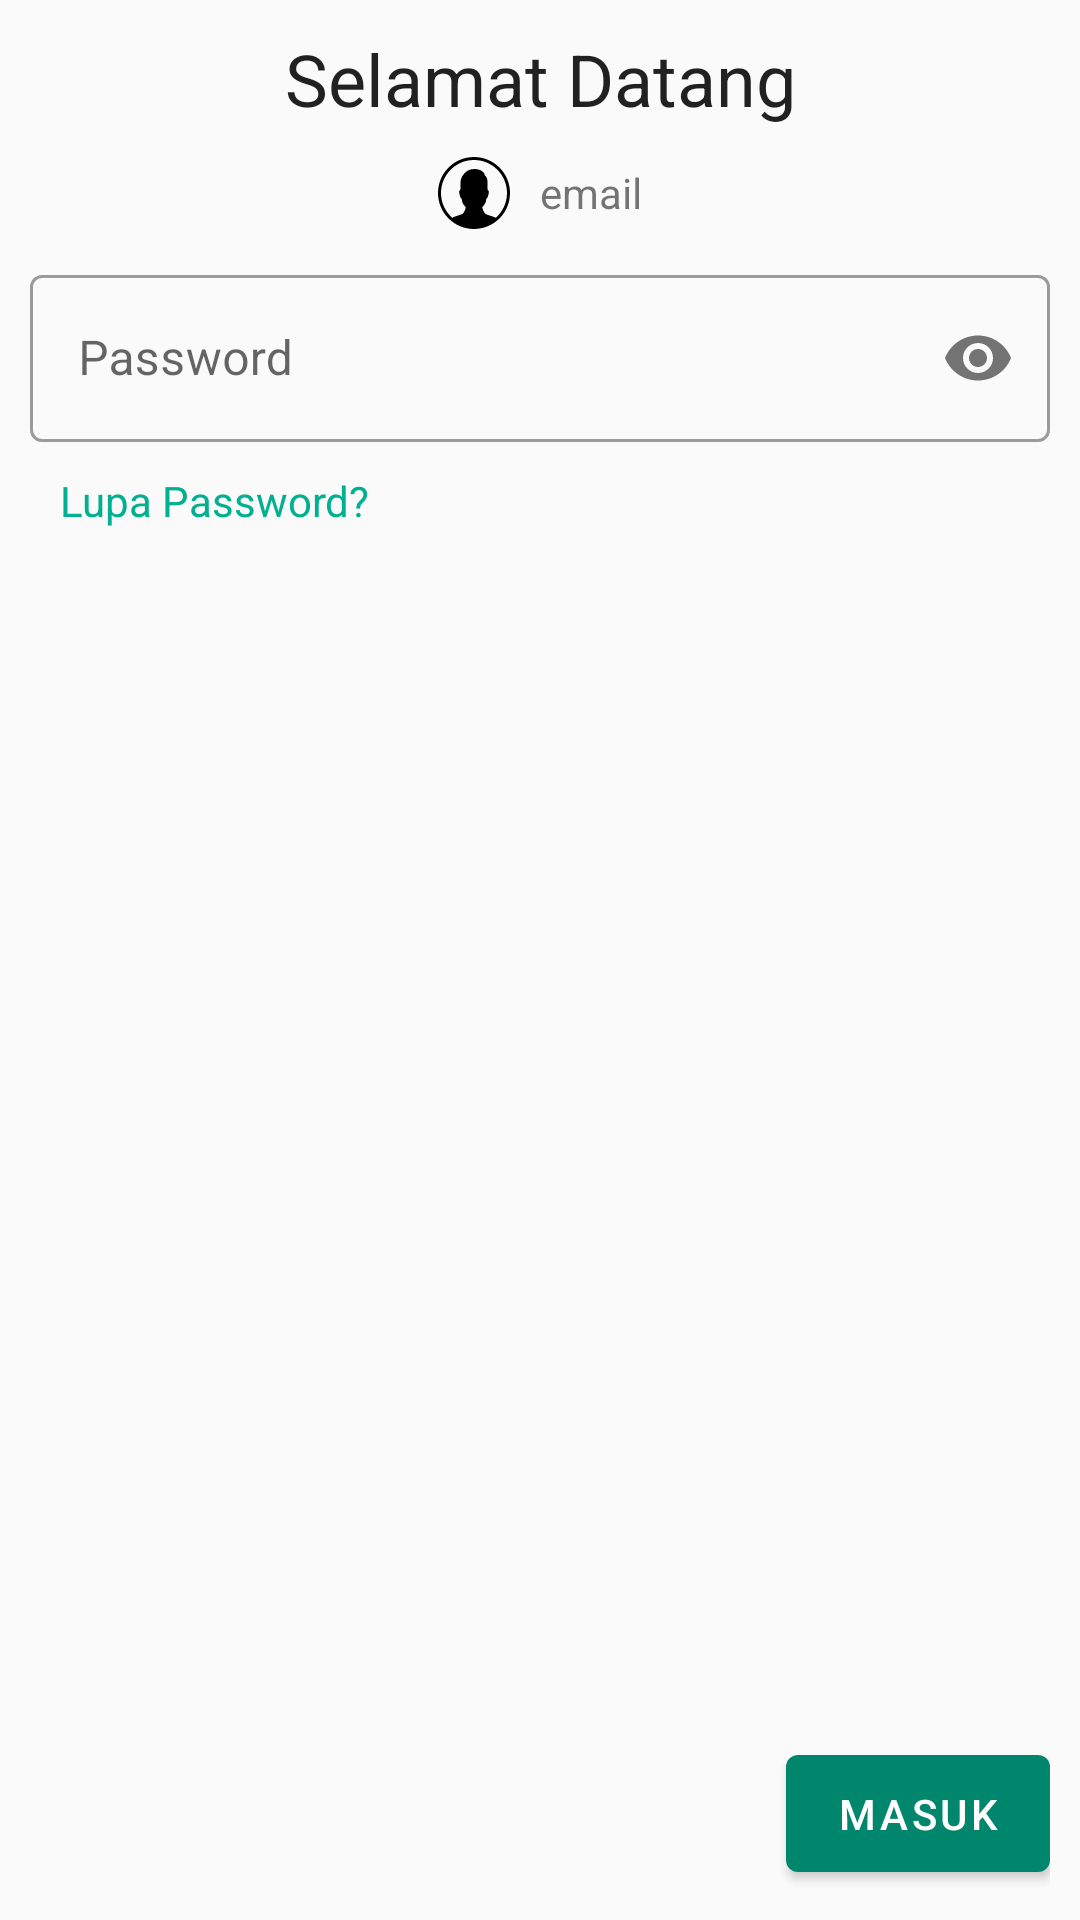

Here is an Android app screen rendered from its layout file. Give the layout XML and the strings, colors and styles it references.
<!-- AndroidManifest.xml: application theme AppTheme -->
<!-- res/layout/fragment_password.xml -->
<?xml version="1.0" encoding="utf-8"?>
<RelativeLayout xmlns:android="http://schemas.android.com/apk/res/android"
    xmlns:app="http://schemas.android.com/apk/res-auto"
    android:layout_width="match_parent"
    android:layout_height="match_parent"
    android:orientation="vertical"
    android:padding="@dimen/padd_marg">

    <LinearLayout
        android:layout_width="match_parent"
        android:layout_height="wrap_content"
        android:orientation="vertical">

        <TextView
            android:layout_width="match_parent"
            android:layout_height="wrap_content"
            android:gravity="center"
            android:text="Selamat Datang"
            android:textAppearance="@style/TextAppearance.AppCompat.Headline" />

        <LinearLayout
            android:layout_width="match_parent"
            android:layout_height="wrap_content"
            android:gravity="center"
            android:orientation="horizontal"
            android:padding="@dimen/padd_marg">

            <TextView
                android:layout_width="wrap_content"
                android:layout_height="wrap_content"
                android:drawableStart="@drawable/ic_user_profile_svgrepo_com"
                android:drawablePadding="@dimen/padd_marg"
                android:gravity="center"
                android:text="@string/email" />
        </LinearLayout>

        <com.google.android.material.textfield.TextInputLayout
            style="@style/Widget.MaterialComponents.TextInputLayout.OutlinedBox"
            android:layout_width="match_parent"
            android:layout_height="wrap_content"
            android:hint="@string/password"
            app:passwordToggleEnabled="true">

            <com.google.android.material.textfield.TextInputEditText
                android:id="@+id/password"
                android:layout_width="match_parent"
                android:layout_height="match_parent"
                android:inputType="textPassword" />
        </com.google.android.material.textfield.TextInputLayout>

        <TextView
            android:layout_width="match_parent"
            android:layout_height="wrap_content"
            android:padding="@dimen/padd_marg"
            android:text="@string/lupa_password"
            android:textColor="@color/colorPrimary" />

    </LinearLayout>

    <com.google.android.material.button.MaterialButton
        android:id="@+id/login"
        android:layout_width="wrap_content"
        android:layout_height="wrap_content"
        android:layout_alignParentEnd="true"
        android:layout_alignParentBottom="true"
        android:padding="@dimen/padd_marg"
        android:text="@string/masuk"
        android:theme="@style/Widget.MaterialComponents.Button"
        app:backgroundTint="@color/colorPrimaryDark" />

</RelativeLayout>
<!-- resources referenced by this layout -->
<resources>
  <color name="colorPrimary">#00B091</color>
  <color name="colorPrimaryDark">#00866D</color>
  <dimen name="padd_marg">10dp</dimen>
  <!-- drawable ic_user_profile_svgrepo_com (drawable) -->
  <vector xmlns:android="http://schemas.android.com/apk/res/android"
      android:width="24dp"
      android:height="24dp"
      android:viewportWidth="512"
      android:viewportHeight="512">
      <path
          android:fillColor="#FF000000"
          android:pathData="M256,0C114.837,0 0,114.837 0,256s114.837,256 256,256c2.581,0 5.099,-0.32 7.68,-0.384l0.896,0.171c0.704,0.128 1.387,0.213 2.091,0.213c0.981,0 1.984,-0.128 2.923,-0.405l1.195,-0.341C405.056,503.509 512,392.171 512,256C512,114.837 397.163,0 256,0zM408.149,434.325c-1.003,-3.264 -3.264,-6.016 -6.549,-7.104l-56.149,-18.688c-19.605,-8.171 -28.736,-39.552 -30.869,-52.139c14.528,-13.504 27.947,-33.621 27.947,-51.797c0,-6.187 1.749,-8.555 1.408,-8.619c3.328,-0.832 6.037,-3.2 7.317,-6.379c1.045,-2.624 10.24,-26.069 10.24,-41.877c0,-0.875 -0.107,-1.749 -0.32,-2.581c-1.344,-5.355 -4.48,-10.752 -9.173,-14.123v-49.664c0,-30.699 -9.344,-43.563 -19.243,-51.008c-2.219,-15.275 -18.581,-44.992 -76.757,-44.992c-59.477,0 -96,55.915 -96,96v49.664c-4.693,3.371 -7.829,8.768 -9.173,14.123c-0.213,0.853 -0.32,1.728 -0.32,2.581c0,15.808 9.195,39.253 10.24,41.877c1.28,3.179 2.965,5.205 6.293,6.037c0.683,0.405 2.432,2.795 2.432,8.96c0,18.176 13.419,38.293 27.947,51.797c-2.112,12.565 -11.157,43.925 -30.144,51.861l-56.896,18.965c-3.264,1.088 -5.611,3.776 -6.635,7.04C53.376,391.189 21.291,327.317 21.291,256c0,-129.387 105.28,-234.667 234.667,-234.667S490.624,126.613 490.624,256C490.667,327.339 458.56,391.253 408.149,434.325z" />
  </vector>
  <string name="email">email</string>
  <string name="lupa_password">Lupa Password?</string>
  <string name="masuk">Masuk</string>
  <string name="password">Password</string>
  <style name="AppTheme" parent="Theme.MaterialComponents.Light.Bridge">
          
          <item name="colorPrimary">@color/colorPrimary</item>
          <item name="colorPrimaryDark">@color/colorPrimaryDark</item>
          <item name="colorAccent">@color/colorAccent</item>
      </style>
  <color name="colorAccent">#00B091</color>
</resources>
